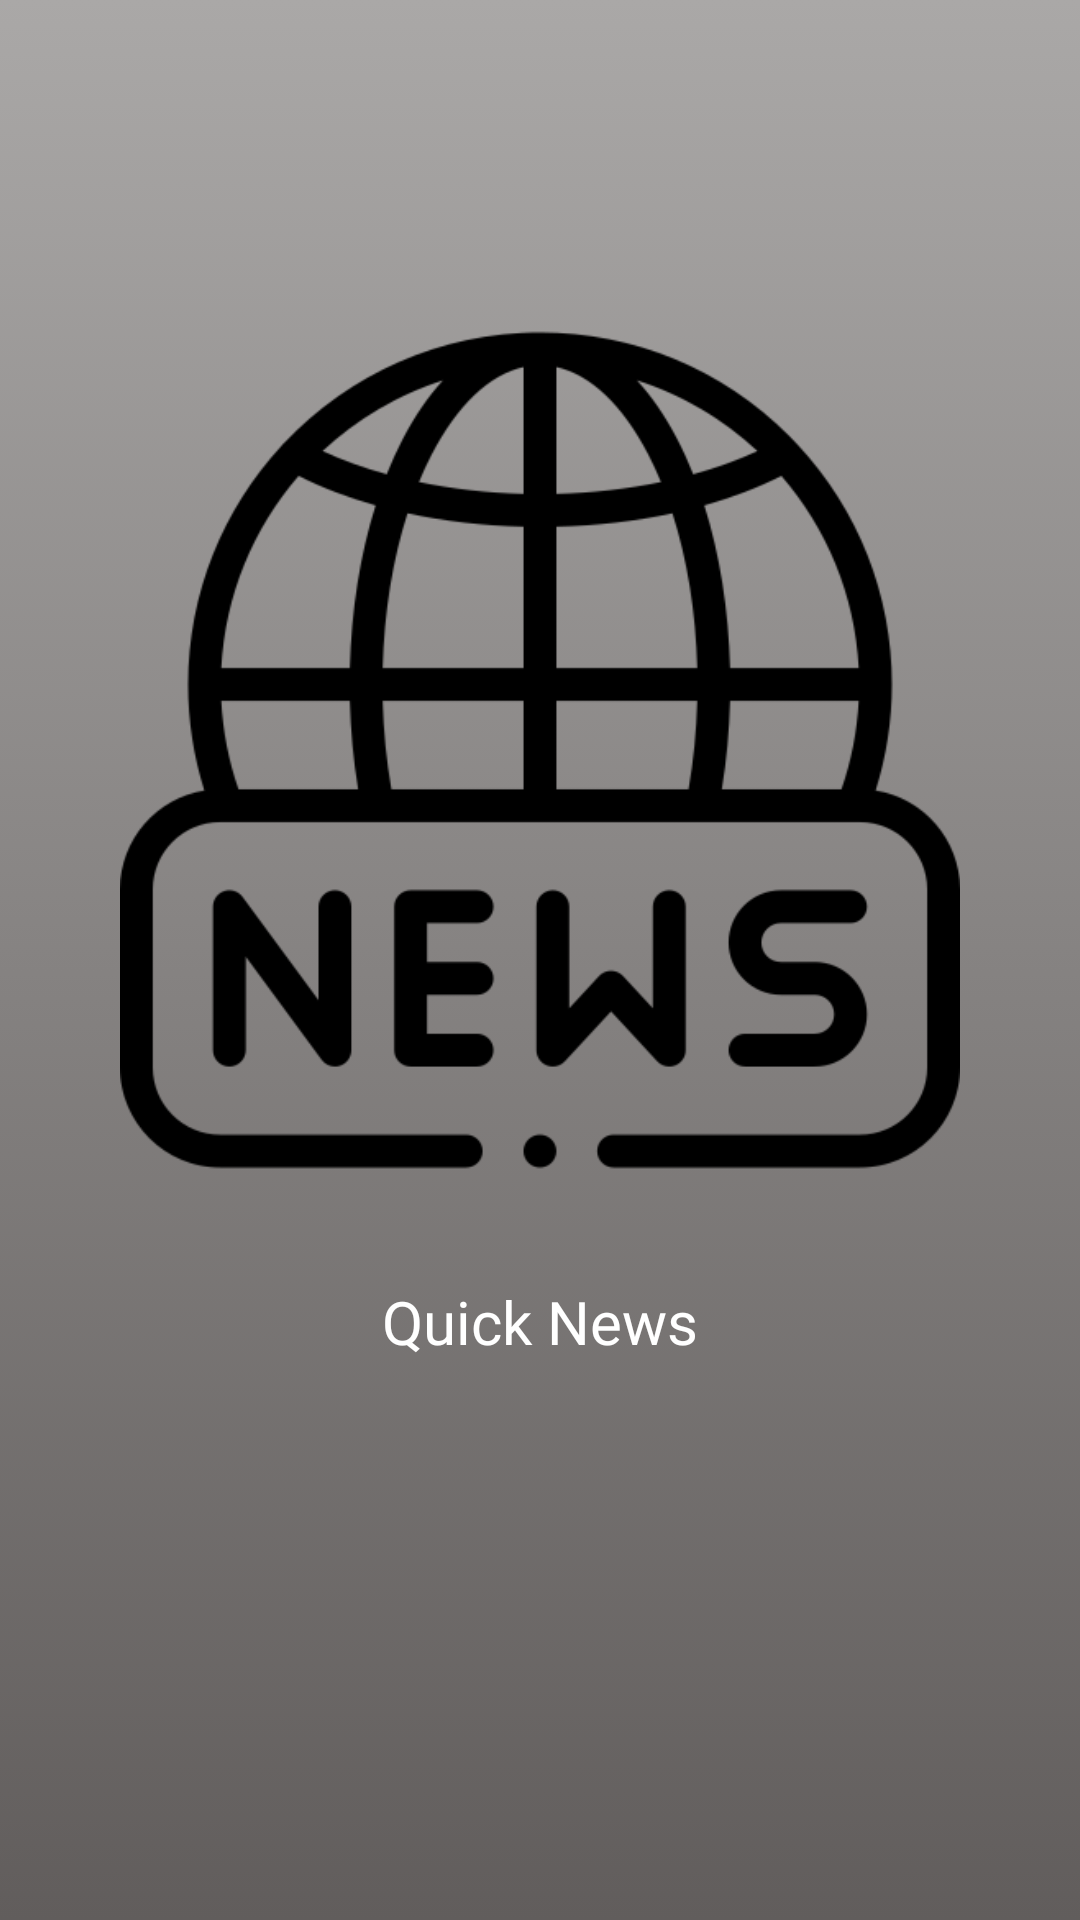

Android layout source for this screen:
<!-- AndroidManifest.xml: activity theme Theme.AppCompat.Light.NoActionBar -->
<!-- res/layout/activity_splash.xml -->
<?xml version="1.0" encoding="utf-8"?>
<LinearLayout xmlns:android="http://schemas.android.com/apk/res/android"
    xmlns:tools="http://schemas.android.com/tools"
    android:layout_width="match_parent"
    android:layout_height="match_parent"
    android:background="@drawable/splash_gradient"
    android:orientation="vertical"
    tools:context=".ui.SplashActivity">

    <ImageView
        android:layout_width="wrap_content"
        android:layout_height="340dp"
        android:layout_marginTop="80dp"
        android:layout_marginStart="40dp"
        android:layout_marginEnd="40dp"
        android:id="@+id/title"
        android:layout_gravity="center_vertical"
        android:src="@drawable/world" />
    <TextView
        android:layout_below="@+id/title"
        android:layout_width="wrap_content"
        android:layout_height="wrap_content"
        android:layout_marginTop="7dp"
        android:layout_gravity="center"
        android:layout_centerHorizontal="true"
        android:text="Quick News"
        android:textSize="20sp"
        android:fontFamily="@font/andika"
        android:textColor="@android:color/white"/>



</LinearLayout>
<!-- resources referenced by this layout -->
<resources>
  <!-- drawable splash_gradient (drawable-v24) -->
  <?xml version="1.0" encoding="utf-8"?>
  <selector xmlns:android="http://schemas.android.com/apk/res/android">
      <item>
          <shape>
  
              <gradient android:angle="90" android:endColor="#AAA8A7"
                  android:startColor="@color/primary" android:type="linear"
                  />
  
          </shape>
  
      </item>
  
  </selector>
  <!-- drawable world: png bitmap (drawable-v24, 20544 bytes) -->
  <color name="primary">#615D5C</color>
</resources>
